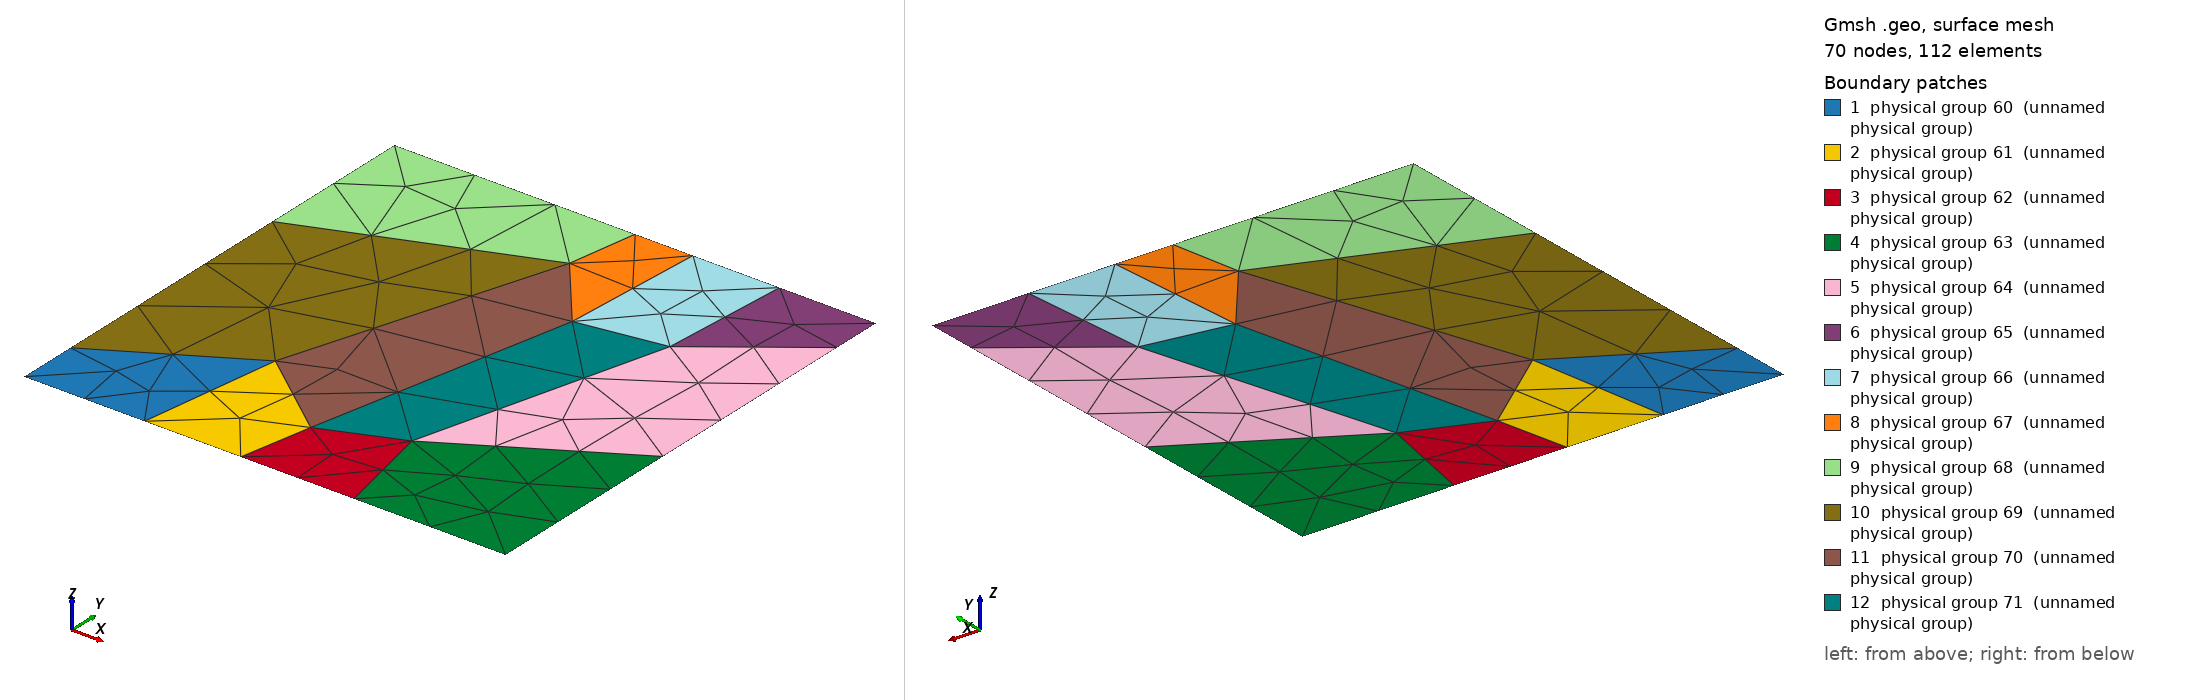

Gmsh geometry script, surface-meshed: 70 nodes, 112 surface elements. Boundary patches (legend numbers): 1 physical group 60 (unnamed physical group), 2 physical group 61 (unnamed physical group), 3 physical group 62 (unnamed physical group), 4 physical group 63 (unnamed physical group), 5 physical group 64 (unnamed physical group), 6 physical group 65 (unnamed physical group), 7 physical group 66 (unnamed physical group), 8 physical group 67 (unnamed physical group), 9 physical group 68 (unnamed physical group), 10 physical group 69 (unnamed physical group), 11 physical group 70 (unnamed physical group), 12 physical group 71 (unnamed physical group). Left view from above one corner, right view from below the opposite corner. Legend entries are the model's physical surfaces. The drawing asked Gmsh for element sizes between 1% and 20% of the model's largest extent; the script's own settings can give other sizes.

=== BenchTwophase6_1.geo (drawn) ===
cl1 = 1;
Point(1) = {0, 0, 0, cl1};
Point(2) = {1, 0, 0, cl1};
Point(3) = {1, 1, 0, cl1};
Point(4) = {0, 1, 0, cl1};
Point(5) = {0.295, 0.295, 0, cl1};
Point(6) = {0.25, 0, 0, cl1};
Point(7) = {0.45, 0, 0, cl1};
Point(8) = {0.6850000000000001, 0, 0, cl1};
Point(9) = {0.8, 1, 0, cl1};
Point(10) = {0.62, 1, 0, cl1};
Point(11) = {0.5, 1, 0, cl1};
Point(12) = {0.475, 0.855, 0, cl1};
Point(13) = {0, 0.67, 0, cl1};
Point(14) = {0, 0.125, 0, cl1};
Point(15) = {1, 0.425, 0, cl1};
Point(16) = {1, 0.895, 0, cl1};
Point(17) = {0.48, 0.15, 0, cl1};
Point(18) = {0.64, 0.215, 0, cl1};
Point(19) = {0.78, 0.73, 0, cl1};
Point(20) = {0.6, 0.7, 0, cl1};
Line(1) = {1, 14};
Line(2) = {14, 13};
Line(3) = {13, 4};
Line(4) = {4, 11};
Line(5) = {11, 10};
Line(6) = {10, 9};
Line(7) = {9, 3};
Line(8) = {3, 16};
Line(9) = {16, 15};
Line(10) = {15, 2};
Line(11) = {2, 8};
Line(12) = {8, 7};
Line(13) = {7, 6};
Line(14) = {6, 1};
Line(15) = {14, 5};
Line(16) = {5, 6};
Line(17) = {5, 12};
Line(18) = {12, 13};
Line(19) = {12, 11};
Line(20) = {12, 20};
Line(21) = {20, 10};
Line(22) = {5, 17};
Line(23) = {17, 7};
Line(24) = {17, 20};
Line(25) = {20, 19};
Line(26) = {19, 9};
Line(27) = {18, 19};
Line(28) = {17, 18};
Line(29) = {18, 8};
Line(30) = {18, 15};
Line(31) = {19, 16};
Line Loop(33) = {-1, -14, -16, -15};
Plane Surface(33) = {33};
Line Loop(35) = {16, -13, -23, -22};
Plane Surface(35) = {35};
Line Loop(37) = {23, -12, -29, -28};
Plane Surface(37) = {37};
Line Loop(39) = {29, -11, -10, -30};
Plane Surface(39) = {39};
Line Loop(41) = {-27, 30, -9, -31};
Plane Surface(41) = {41};
Line Loop(43) = {31, -8, -7, -26};
Plane Surface(43) = {43};
Line Loop(45) = {25, 26, -6, -21};
Plane Surface(45) = {45};
Line Loop(47) = {20, 21, -5, -19};
Plane Surface(47) = {47};
Line Loop(49) = {-18, 19, -4, -3};
Plane Surface(49) = {49};
Line Loop(51) = {-2, 15, 17, 18};
Plane Surface(51) = {51};
Line Loop(53) = {22, 24, -20, -17};
Plane Surface(53) = {53};
Line Loop(55) = {28, 27, -25, -24};
Plane Surface(55) = {55};
Physical Point(56) = {1, 2, 3, 4, 6, 7, 8, 9, 10, 11, 13, 14, 15, 16};
Physical Point(57) = {5, 12, 17, 18, 19, 20};
Physical Line(58) = {1, 2, 3, 4, 5, 6, 7, 8, 9, 10, 11, 12, 13, 14};
Physical Line(59) = {15, 16, 17, 18, 19, 20, 21, 22, 23, 24, 25, 26, 27, 28, 29, 30, 31};

Physical Surface(60) = {33};
Physical Surface(61) = {35};
Physical Surface(62) = {37};
Physical Surface(63) = {39};
Physical Surface(64) = {41};
Physical Surface(65) = {43};
Physical Surface(66) = {45};
Physical Surface(67) = {47};
Physical Surface(68) = {49};
Physical Surface(69) = {51};
Physical Surface(70) = {53};
Physical Surface(71) = {55};
